Photos from the image-classification dataset "processed" in the GitHub repository shivamtyagi9099-debugx/Multimodal-Automotive-Knowledge-Graph-for-Surface-Defect-Diagnosis-using-Neo4j-. Its 4 classes are: dent, normal, rust, scratch.

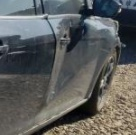
Label: dent

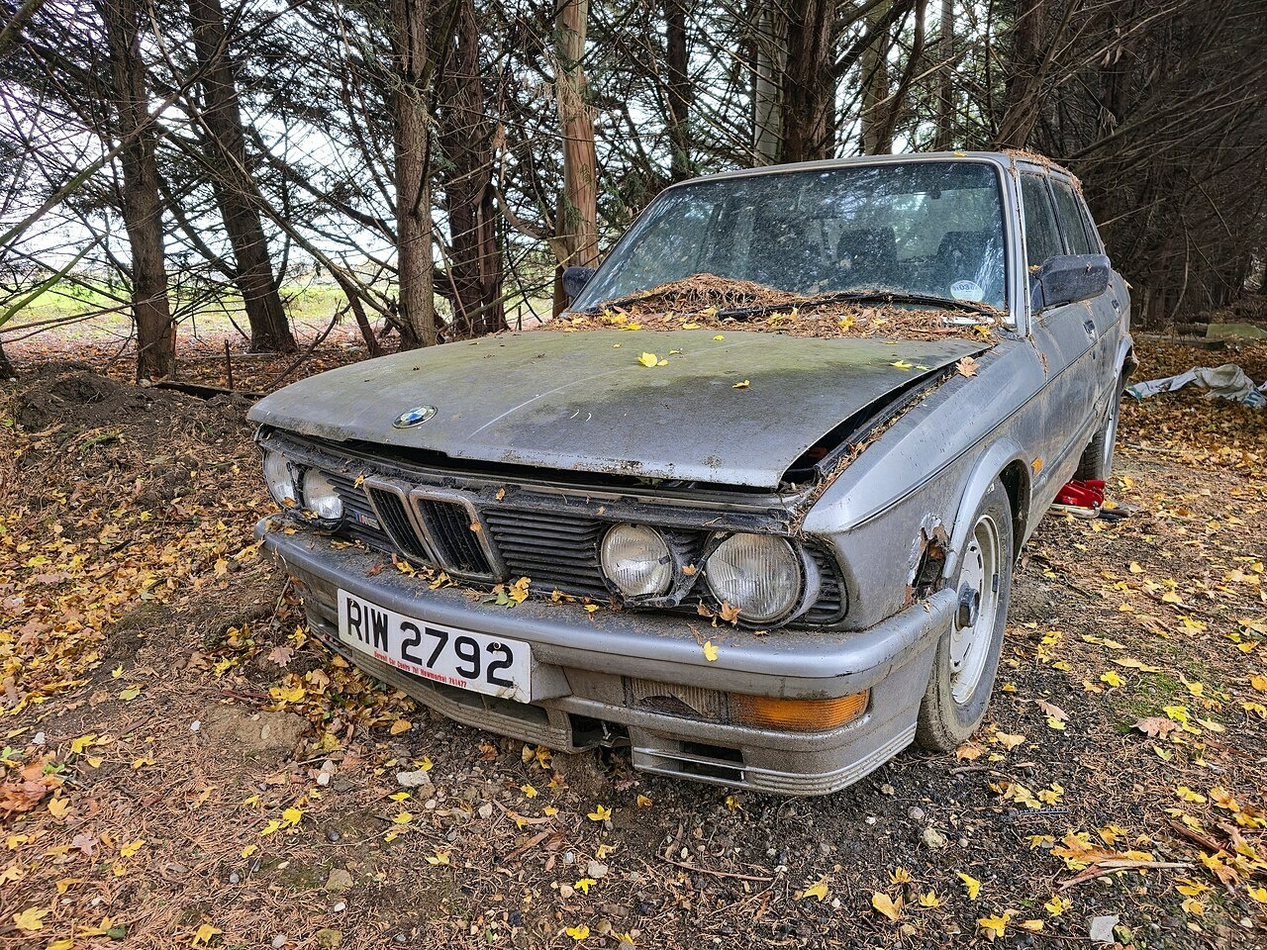
Label: rust

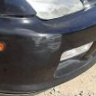
Label: scratch

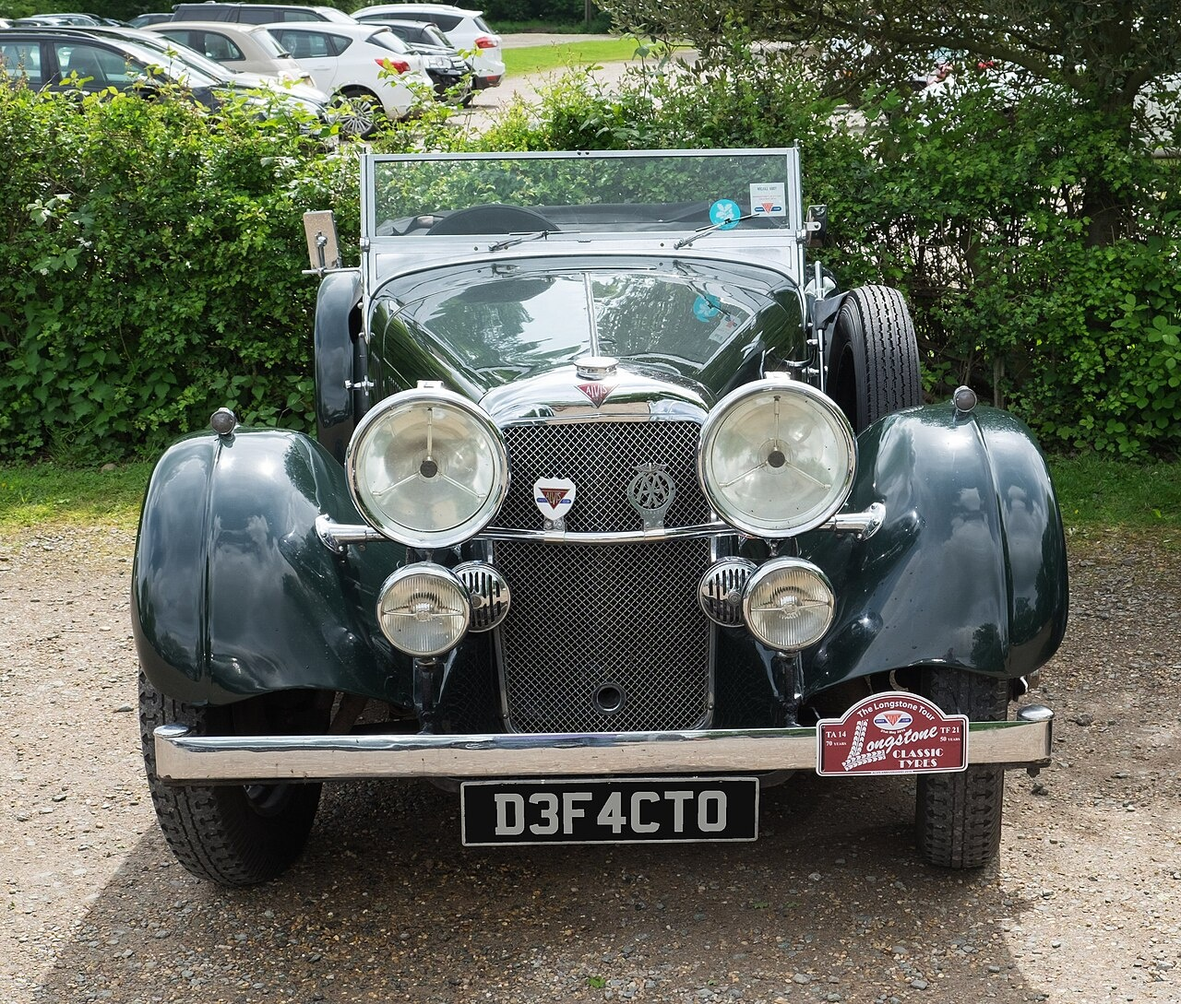
Label: normal

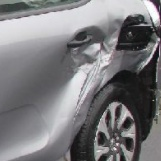
Label: dent

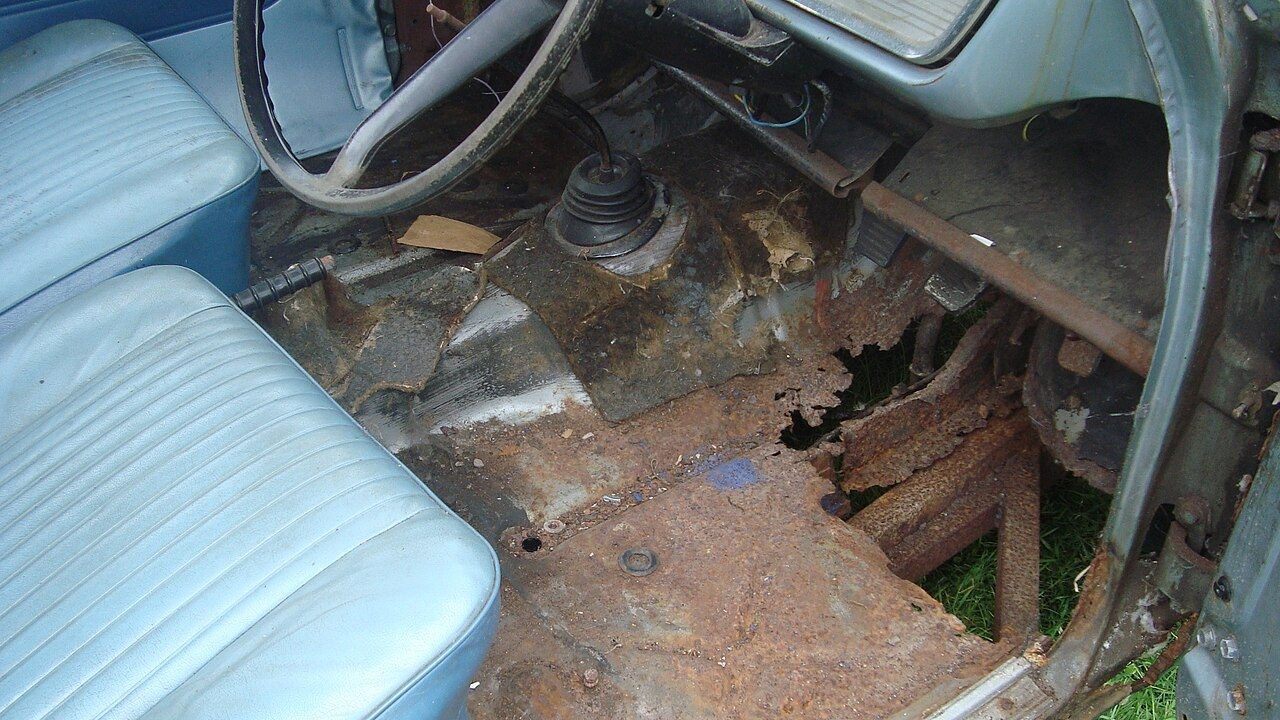
Label: rust
